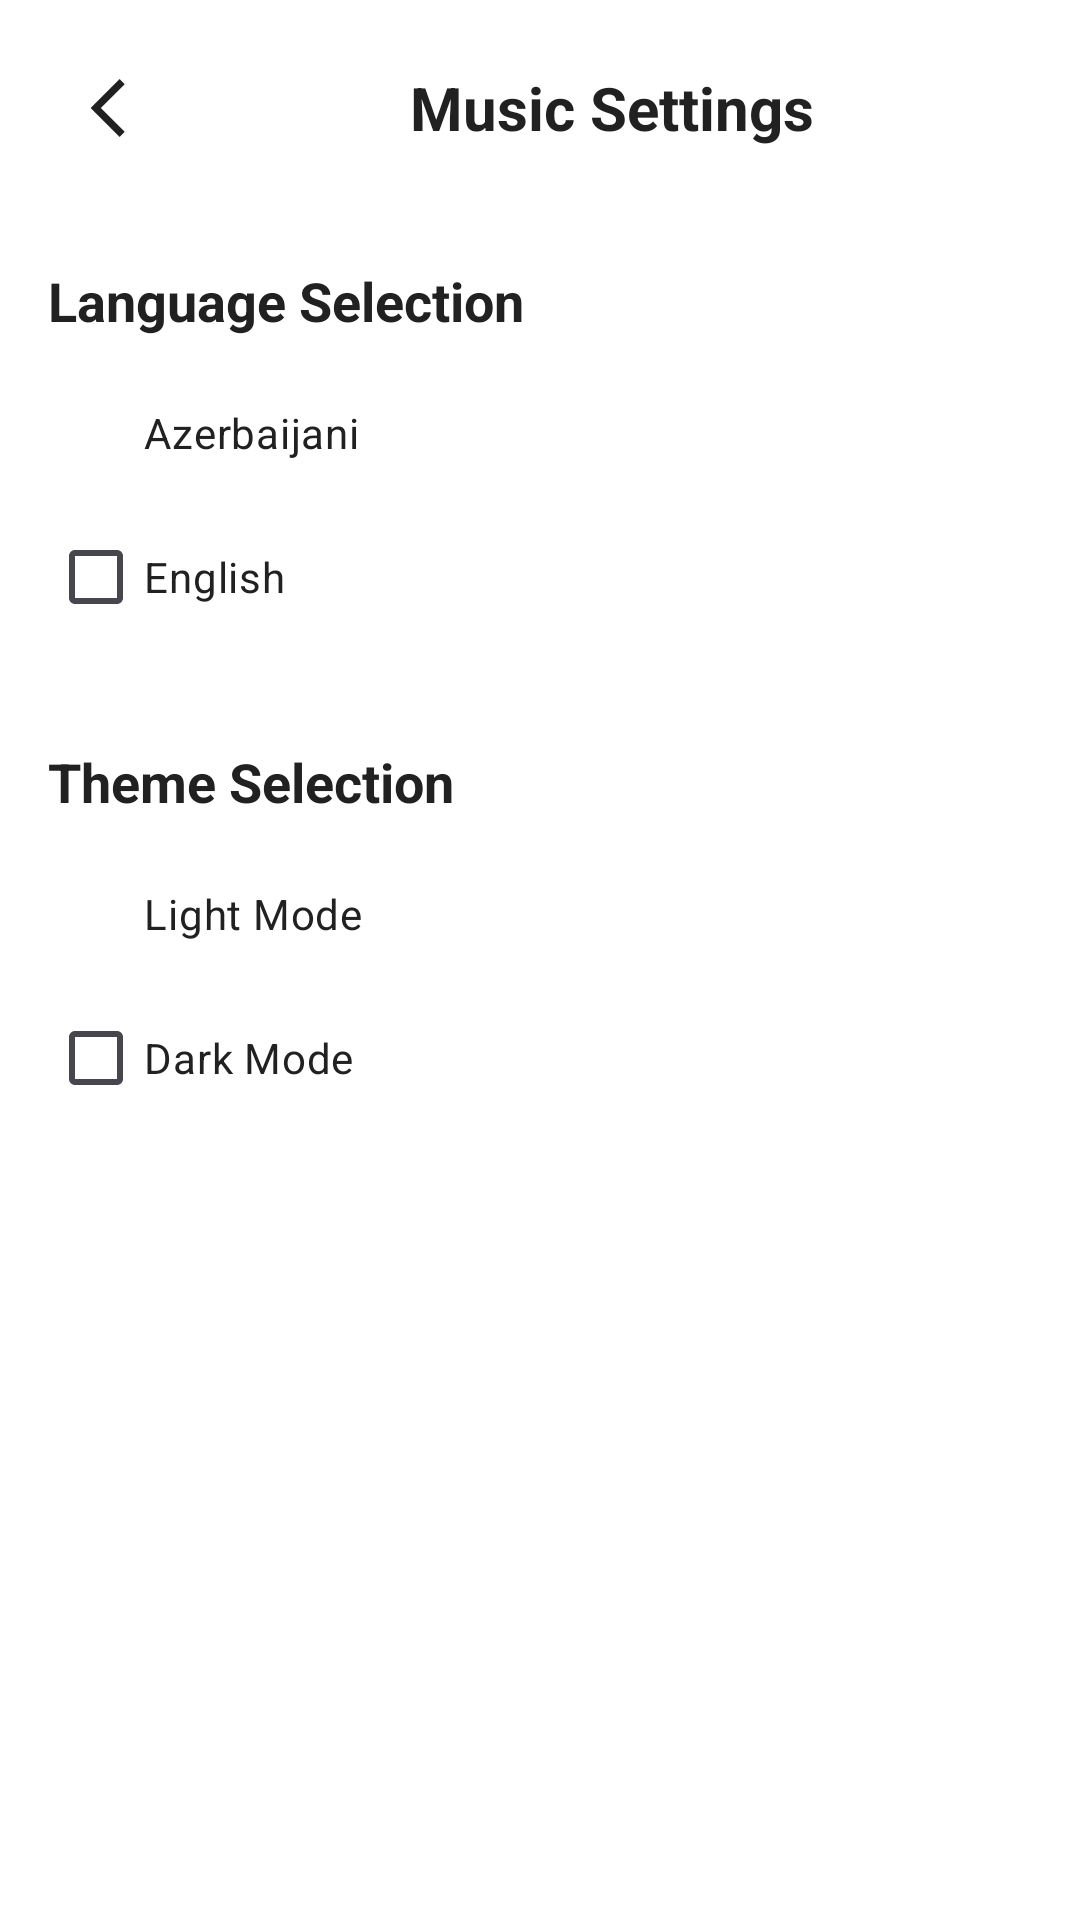

Layout XML and referenced resources for this Android screen:
<!-- AndroidManifest.xml: application theme Theme.Music -->
<!-- res/layout/fragment_settings.xml -->
<androidx.constraintlayout.widget.ConstraintLayout
    xmlns:android="http://schemas.android.com/apk/res/android"
    xmlns:app="http://schemas.android.com/apk/res-auto"
    android:layout_width="match_parent"
    android:layout_height="match_parent"
    android:background="@color/background_color"
    android:padding="16dp">

    
    <LinearLayout
        android:id="@+id/header_layout"
        android:layout_width="0dp"
        android:layout_height="wrap_content"
        android:gravity="center_vertical"
        android:orientation="horizontal"
        android:paddingBottom="16dp"
        app:layout_constraintEnd_toEndOf="parent"
        app:layout_constraintStart_toStartOf="parent"
        app:layout_constraintTop_toTopOf="parent">

        <ImageView
            android:id="@+id/back_buttonSetting"
            android:layout_width="40dp"
            android:layout_height="40dp"
            android:layout_marginEnd="8dp"
            android:src="@drawable/ic_back_foreground"
            app:tint="@color/text_color_primary" />

        <TextView
            android:id="@+id/music_settings_title"
            android:layout_width="0dp"
            android:layout_height="wrap_content"
            android:layout_weight="0.2"
            android:gravity="center"
            android:text="@string/music_settings"
            android:textColor="@color/text_color_primary"
            android:textSize="20sp"
            android:textStyle="bold"
            android:layout_gravity="center"
            />
    </LinearLayout>

    
    <TextView
        android:id="@+id/language_selection_title"
        android:layout_width="wrap_content"
        android:layout_height="wrap_content"
        android:layout_marginTop="16dp"
        android:text="@string/language_selection"
        android:textColor="@color/text_color_primary"
        android:textSize="18sp"
        android:textStyle="bold"
        app:layout_constraintStart_toStartOf="parent"
        app:layout_constraintTop_toBottomOf="@id/header_layout" />

    <LinearLayout
        android:id="@+id/language_selection"
        android:layout_width="match_parent"
        android:layout_height="wrap_content"
        android:layout_marginTop="8dp"
        android:orientation="vertical"
        app:layout_constraintStart_toStartOf="parent"
        app:layout_constraintTop_toBottomOf="@id/language_selection_title">

        <CheckBox
            android:id="@+id/checkbox_azerbaijani"
            android:layout_width="wrap_content"
            android:layout_height="wrap_content"
            android:checked="true"
            android:text="@string/azerbaijani"
            android:textColor="@color/text_color_primary" />

        <CheckBox
            android:id="@+id/checkbox_english"
            android:layout_width="wrap_content"
            android:layout_height="wrap_content"
            android:text="@string/english"
            android:textColor="@color/text_color_primary" />
    </LinearLayout>

    
    <TextView
        android:id="@+id/theme_selection_title"
        android:layout_width="wrap_content"
        android:layout_height="wrap_content"
        android:layout_marginTop="32dp"
        android:text="@string/theme_selection"
        android:textColor="@color/text_color_primary"
        android:textSize="18sp"
        android:textStyle="bold"
        app:layout_constraintStart_toStartOf="parent"
        app:layout_constraintTop_toBottomOf="@id/language_selection" />

    <LinearLayout
        android:id="@+id/theme_selection"
        android:layout_width="match_parent"
        android:layout_height="wrap_content"
        android:layout_marginTop="8dp"
        android:orientation="vertical"
        app:layout_constraintStart_toStartOf="parent"
        app:layout_constraintTop_toBottomOf="@id/theme_selection_title">

        <CheckBox
            android:id="@+id/checkbox_light"
            android:layout_width="wrap_content"
            android:layout_height="wrap_content"
            android:checked="true"
            android:text="@string/light_mode"
            android:textColor="@color/text_color_primary" />

        <CheckBox
            android:id="@+id/checkbox_dark"
            android:layout_width="wrap_content"
            android:layout_height="wrap_content"
            android:text="@string/dark_mode"
            android:textColor="@color/text_color_primary" />
    </LinearLayout>
</androidx.constraintlayout.widget.ConstraintLayout>
<!-- resources referenced by this layout -->
<resources>
  <color name="background_color">#FFFFFF</color>
  <color name="text_color_primary">#212121</color>
  <!-- drawable ic_back_foreground (drawable) -->
  <vector xmlns:android="http://schemas.android.com/apk/res/android"
      android:width="40dp"
      android:height="40dp"
      android:viewportWidth="24"
      android:viewportHeight="24"
      android:tint="@color/text_color_primary">
    <group android:scaleX="0.58"
        android:scaleY="0.58"
        android:translateX="5.04"
        android:translateY="5.04">
      <path
          android:fillColor="@android:color/white"
          android:pathData="M17.77,3.77l-1.77,-1.77l-10,10l10,10l1.77,-1.77l-8.23,-8.23z"/>
    </group>
  </vector>
  <string name="azerbaijani">Azerbaijani</string>
  <string name="dark_mode">Dark Mode</string>
  <string name="english">English</string>
  <string name="language_selection">Language Selection</string>
  <string name="light_mode">Light Mode</string>
  <string name="music_settings">Music Settings</string>
  <string name="theme_selection">Theme Selection</string>
  <style name="Theme.Music" parent="Theme.Material3.DayNight.NoActionBar">
          <item name="colorPrimary">@color/background_color</item>
          <item name="android:colorBackground">@color/background_color</item>
          <item name="android:windowBackground">@color/background_color</item>
          <item name="android:textColorPrimary">@color/text_color_primary</item>
          <item name="android:textColorSecondary">@color/text_color_secondary</item>
          <item name="android:statusBarColor">@color/background_color</item>
      </style>
  <color name="text_color_secondary">#FFFFFFFF</color>
</resources>
